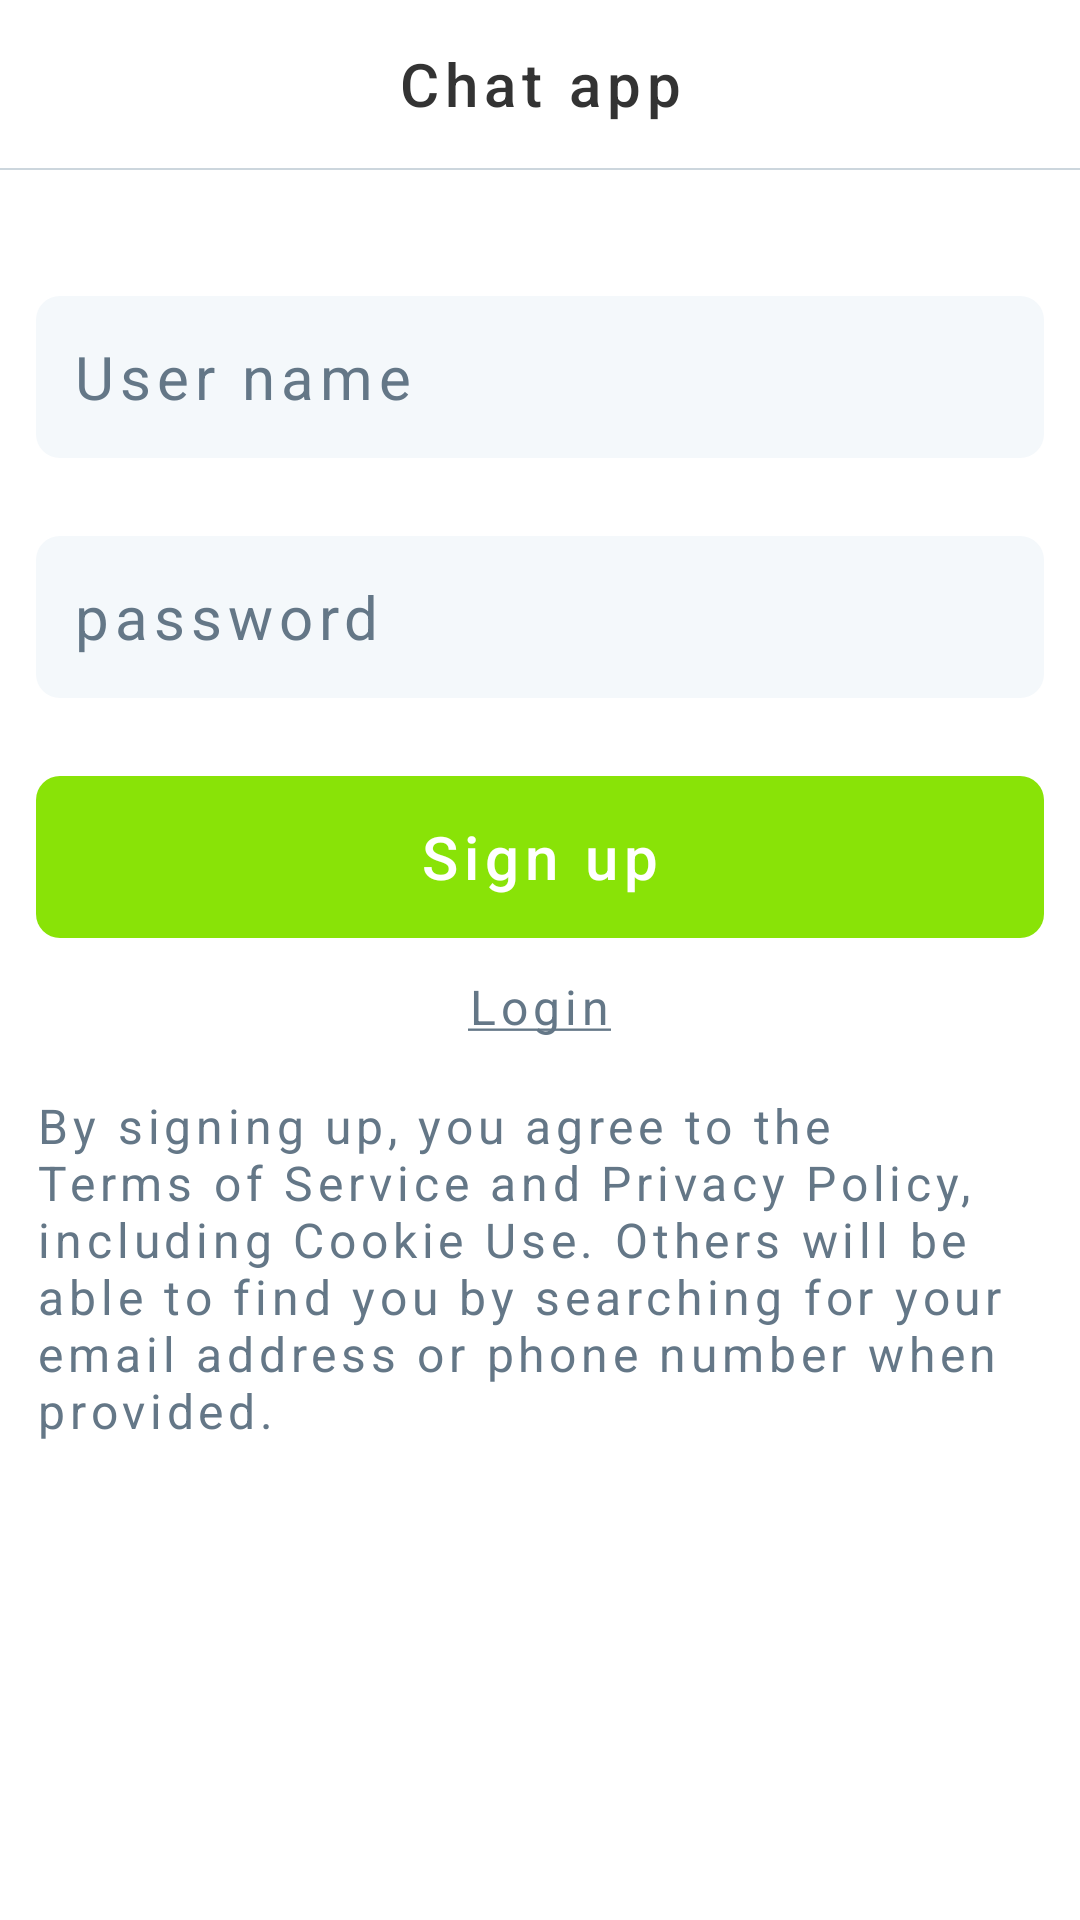

Layout XML and referenced resources for this Android screen:
<!-- AndroidManifest.xml: application theme AppTheme -->
<!-- res/layout/activity_signup.xml -->
<?xml version="1.0" encoding="utf-8"?>
<RelativeLayout xmlns:android="http://schemas.android.com/apk/res/android"
    android:layout_width="match_parent"
    android:layout_height="match_parent"
    android:background="@android:color/white">

    <include
        android:id="@+id/toolbar"
        layout="@layout/layout_toolbar" />

    <LinearLayout
        android:layout_width="match_parent"
        android:layout_height="match_parent"
        android:layout_below="@+id/toolbar"
        android:animateLayoutChanges="true"
        android:orientation="vertical"
        android:paddingEnd="@dimen/margin_vertical"
        android:paddingStart="@dimen/margin_vertical">

        <EditText
            android:id="@+id/et_user_name"
            style="@style/RoundedEditText"
            android:layout_width="match_parent"
            android:layout_height="wrap_content"
            android:layout_marginTop="42dp"
            android:hint="@string/hint_user_name"
            android:inputType="textNoSuggestions" />

        <TextView
            android:id="@+id/tv_error_user_name"
            style="@style/TextStyle"
            android:layout_width="wrap_content"
            android:layout_height="wrap_content"
            android:layout_marginTop="@dimen/margin_horizontal2"
            android:text="@string/error_value_incorrect"
            android:textColor="@color/color_error"
            android:visibility="gone" />

        <EditText
            android:id="@+id/et_password"
            style="@style/RoundedEditText"
            android:layout_width="match_parent"
            android:layout_height="wrap_content"
            android:layout_marginTop="@dimen/margin_horizontal3"
            android:hint="@string/hint_password"
            android:inputType="textPassword" />

        <TextView
            android:id="@+id/tv_error_password"
            style="@style/TextStyle"
            android:layout_width="wrap_content"
            android:layout_height="wrap_content"
            android:layout_marginTop="@dimen/margin_horizontal2"
            android:text="@string/error_value_incorrect"
            android:textColor="@color/color_error"
            android:visibility="gone" />

        <Button
            android:id="@+id/btn_signup"
            style="@style/GreenRoundedButton"
            android:layout_width="match_parent"
            android:layout_height="wrap_content"
            android:layout_marginTop="@dimen/margin_horizontal3"
            android:text="@string/general_sign_up" />

        <TextView
            android:id="@+id/tv_login"
            style="@style/TextStyle"
            android:layout_width="wrap_content"
            android:layout_height="wrap_content"
            android:layout_gravity="center"
            android:padding="@dimen/margin_horizontal2"
            android:text="@string/general_login_underlined"
            android:textColor="@color/color_text_light"
            android:textSize="@dimen/text_size_subtitle" />

        <TextView
            style="@style/TextStyle"
            android:layout_width="match_parent"
            android:layout_height="wrap_content"
            android:layout_marginTop="@dimen/margin_horizontal"
            android:text="@string/general_terms_of_service"
            android:textColor="@color/color_text_light"
            android:textSize="@dimen/text_size_subtitle" />

    </LinearLayout>

</RelativeLayout>
<!-- res/layout/layout_toolbar.xml (included above) -->
<?xml version="1.0" encoding="utf-8"?>
<com.google.android.material.appbar.AppBarLayout xmlns:android="http://schemas.android.com/apk/res/android"
    xmlns:app="http://schemas.android.com/apk/res-auto"
    android:layout_width="match_parent"
    android:layout_height="wrap_content"
    app:elevation="0dp">

    <androidx.appcompat.widget.Toolbar
        android:layout_width="match_parent"
        android:layout_height="wrap_content">

        <TextView
            style="@style/TextStyleBold"
            android:layout_width="wrap_content"
            android:layout_height="wrap_content"
            android:layout_gravity="center"
            android:text="@string/app_name"
            android:textAppearance="@style/Base.TextAppearance.AppCompat.Title" />

        <Button
            android:id="@+id/btn_logout"
            style="@style/GrayRoundedButton"
            android:layout_width="wrap_content"
            android:layout_height="wrap_content"
            android:layout_gravity="end"
            android:layout_marginEnd="@dimen/margin_vertical"
            android:text="@string/general_logout"
            android:visibility="gone" />

    </androidx.appcompat.widget.Toolbar>

    <View
        android:layout_width="match_parent"
        android:layout_height="@dimen/divider_height"
        android:background="@color/color_tb_border" />

</com.google.android.material.appbar.AppBarLayout>
<!-- resources referenced by this layout -->
<resources>
  <color name="color_error">#cc3333</color>
  <color name="color_tb_border">#ccd6dd</color>
  <color name="color_text_light">#647787</color>
  <dimen name="divider_height">0.8dp</dimen>
  <dimen name="margin_horizontal">6dp</dimen>
  <dimen name="margin_horizontal2">12dp</dimen>
  <dimen name="margin_horizontal3">26dp</dimen>
  <dimen name="margin_vertical">12dp</dimen>
  <dimen name="text_size_subtitle">16sp</dimen>
  <string name="app_name">Chat app</string>
  <string name="error_value_incorrect">Value is incorrect</string>
  <string name="general_login_underlined"><u>Login</u></string>
  <string name="general_logout">Log out</string>
  <string name="general_sign_up">Sign up</string>
  <string name="general_terms_of_service">By signing up, you agree to the Terms of Service and Privacy Policy, including Cookie Use. Others will be able to find you by searching for your email address or phone number when provided.</string>
  <string name="hint_password">password</string>
  <string name="hint_user_name">User name</string>
  <style name="GrayRoundedButton" parent="ButtonStyle">
          <item name="android:background">@drawable/rounded_rect_gray</item>
          <item name="fontPath">fonts/arial.ttf</item>
          <item name="android:textSize">@dimen/text_size_subtitle</item>
          <item name="android:minWidth">80dp</item>
          <item name="android:minHeight">34dp</item>
      </style>
  <style name="GreenRoundedButton" parent="ButtonStyle">
          <item name="android:background">@drawable/rounded_rect_green</item>
          <item name="android:minHeight">@dimen/big_view_height</item>
          <item name="android:textSize">@dimen/text_size_title</item>
      </style>
  <style name="TextStyle">
          <item name="android:letterSpacing" tools:targetApi="lollipop">0.1</item>
          <item name="android:textColor">@color/color_text</item>
          <item name="android:textSize">@dimen/text_size_title</item>
      </style>
  <style name="TextStyleBold" parent="TextStyle">
          <item name="fontPath">fonts/arial_bold.ttf</item>
      </style>
  <style name="AppTheme" parent="Theme.AppCompat.Light.NoActionBar">
          
          <item name="colorPrimary">@color/color_primary</item>
          <item name="colorPrimaryDark">@color/color_primary_dark</item>
          <item name="colorAccent">@color/color_accent</item>
          <item name="android:windowLightStatusBar" tools:targetApi="23">true</item>
      </style>
  <!-- drawable rounded_rect_gray (drawable) -->
  <?xml version="1.0" encoding="utf-8"?>
  <shape xmlns:android="http://schemas.android.com/apk/res/android"
      android:shape="rectangle" android:padding="10dp">
      <solid android:color="@color/color_gray"/>
      <corners android:radius="8dp"/>
  </shape>
  <!-- drawable rounded_rect_green (drawable) -->
  <?xml version="1.0" encoding="utf-8"?>
  <shape xmlns:android="http://schemas.android.com/apk/res/android"
      android:shape="rectangle" android:padding="10dp">
      <solid android:color="@color/color_green"/>
      <corners android:radius="8dp"/>
  </shape>
  <dimen name="big_view_height">54dp</dimen>
  <dimen name="text_size_title">20sp</dimen>
  <!-- drawable rounded_rect_white (drawable) -->
  <?xml version="1.0" encoding="utf-8"?>
  <shape xmlns:android="http://schemas.android.com/apk/res/android"
      android:shape="rectangle" android:padding="10dp">
      <solid android:color="@color/color_et_bg"/>
      <corners android:radius="8dp"/>
  </shape>
  <color name="color_text">#333333</color>
  <color name="color_primary">@android:color/white</color>
  <color name="color_primary_dark">@android:color/white</color>
  <color name="color_accent">#89e307</color>
  <color name="color_gray">#666666</color>
  <color name="color_green">#89e307</color>
  <color name="color_et_bg">#f4f8fb</color>
</resources>
